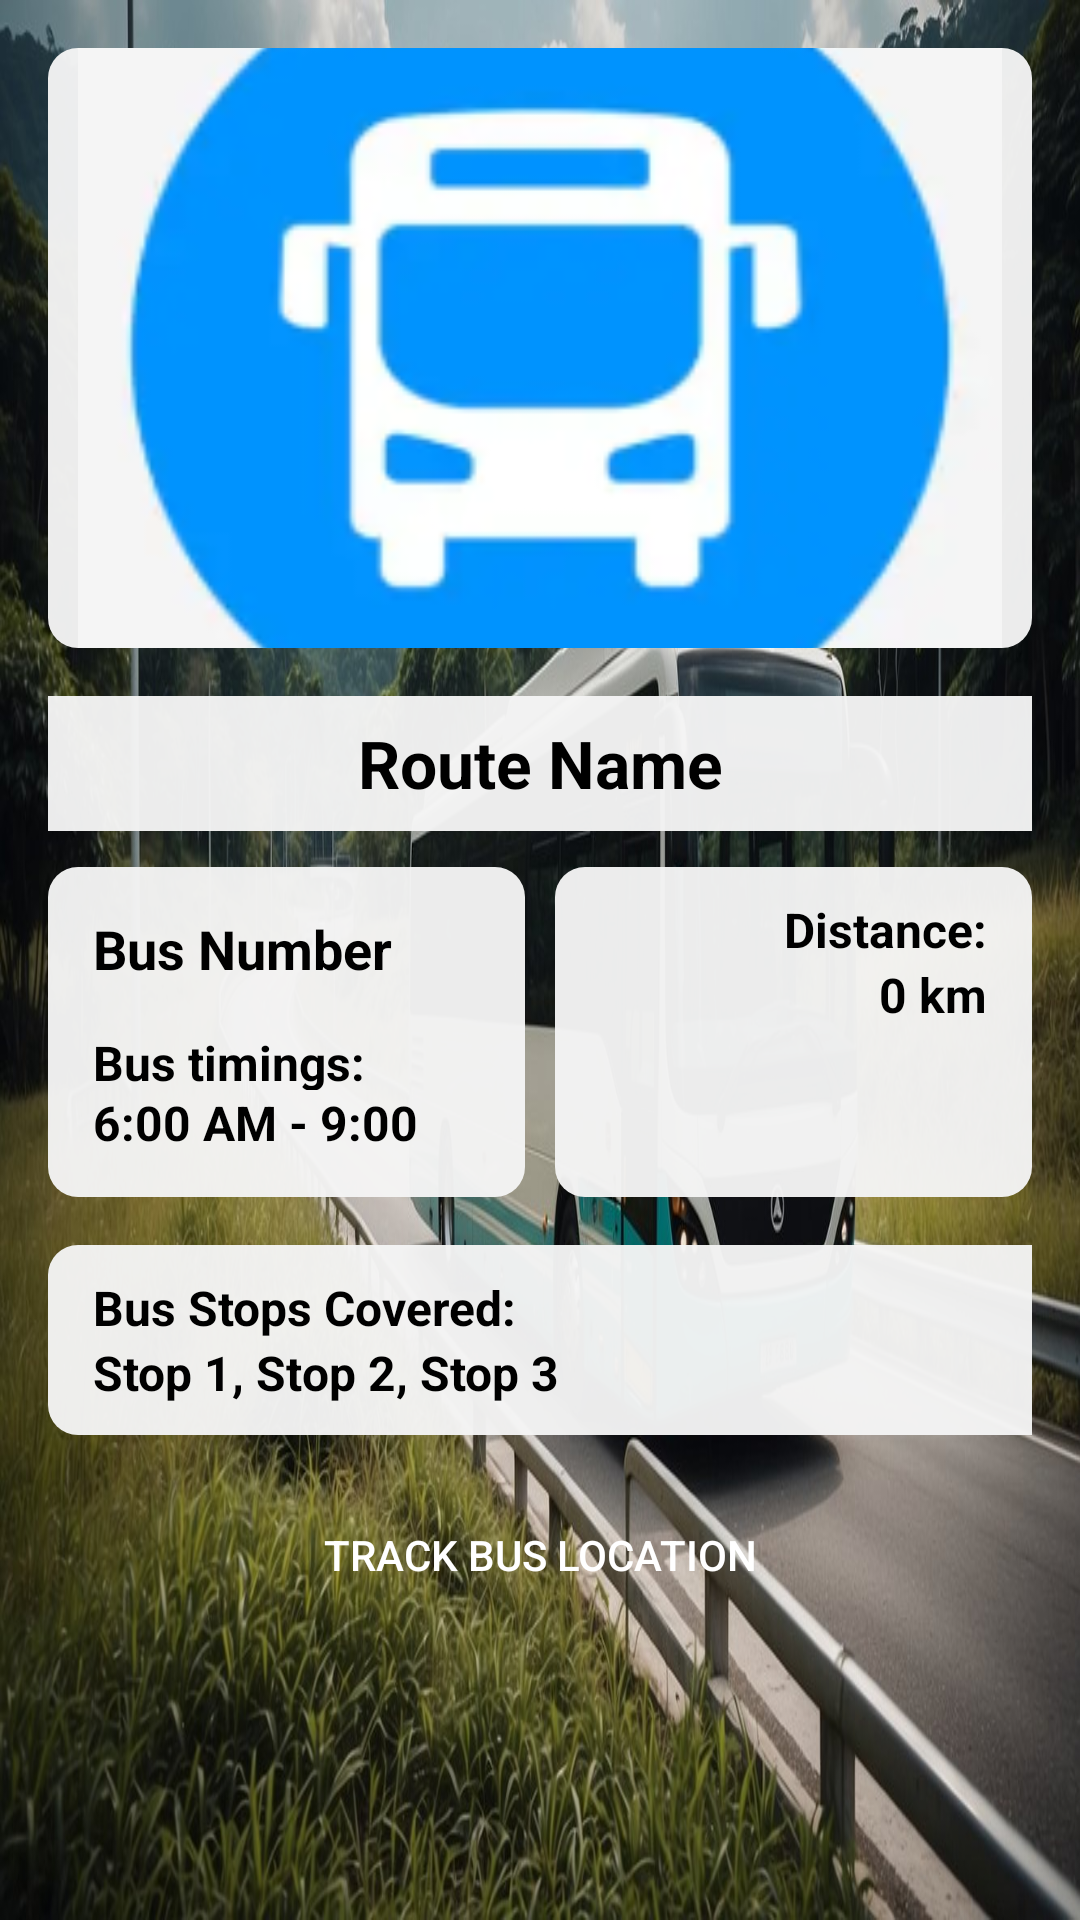

Here is an Android app screen rendered from its layout file. Give the layout XML and the strings, colors and styles it references.
<!-- AndroidManifest.xml: application theme Theme.TransitSync -->
<!-- res/layout/fragment_detail.xml -->
<?xml version="1.0" encoding="utf-8"?>
<LinearLayout xmlns:android="http://schemas.android.com/apk/res/android"
    android:layout_width="match_parent"
    android:layout_height="match_parent"
    android:background="@drawable/bus_bkgd"
    android:orientation="vertical"
    android:padding="16dp">

    
    <LinearLayout
        android:layout_width="match_parent"
        android:layout_height="wrap_content">

        <ImageView
            android:id="@+id/bus_image"
            android:layout_width="match_parent"
            android:layout_height="200dp"
            android:layout_gravity="center"
            android:background="@drawable/edit_text_background"
            android:scaleType="centerCrop"
            android:src="@drawable/bus_icon" />
    </LinearLayout>

    <LinearLayout
        android:layout_width="wrap_content"
        android:layout_height="wrap_content"
        android:orientation="vertical"
        android:layout_marginTop="16dp">
        
        <TextView
            android:id="@+id/bus_route_name"
            android:layout_width="377dp"
            android:layout_height="45dp"
            android:layout_gravity="center_horizontal"
            android:background="@drawable/edit_text_background"
            android:gravity="center"
            android:padding="3dp"
            android:text="Route Name"
            android:textSize="22sp"
            android:textStyle="bold"
            android:textColor="@color/black"/>

        
        <LinearLayout
            android:layout_width="match_parent"
            android:layout_height="110dp"
            android:layout_marginTop="12dp"
            android:orientation="horizontal">

            
            <LinearLayout
                android:layout_width="0dp"
                android:layout_height="wrap_content"
                android:layout_marginRight="5dp"
                android:layout_weight="1"
                android:background="@drawable/edit_text_background"
                android:orientation="vertical">

                <TextView
                    android:id="@+id/bus_number"
                    android:layout_width="wrap_content"
                    android:layout_height="wrap_content"
                    android:layout_marginBottom="10dp"
                    android:padding="5dp"
                    android:text="Bus Number"
                    android:textSize="18sp"
                    android:textStyle="bold"
                    android:textColor="@color/black"/>

                <TextView
                    android:id="@+id/bus_timings_title"
                    android:layout_width="match_parent"
                    android:layout_height="20dp"
                    android:paddingLeft="5dp"
                    android:text="Bus timings:"
                    android:textSize="16dp"
                    android:textStyle="bold"
                    android:textColor="@color/black"/>

                <TextView
                    android:id="@+id/bus_timings"
                    android:layout_width="match_parent"
                    android:layout_height="20dp"
                    android:layout_marginBottom="8dp"
                    android:paddingLeft="5dp"
                    android:text="6:00 AM - 9:00 PM"
                    android:textSize="16dp"
                    android:textStyle="bold"
                    android:textColor="@color/black"/>
            </LinearLayout>

            
            <LinearLayout
                android:layout_width="0dp"
                android:layout_height="match_parent"
                android:layout_marginLeft="5dp"
                android:layout_weight="1"
                android:background="@drawable/edit_text_background"
                android:gravity="end"
                android:orientation="vertical">

                <TextView
                    android:id="@+id/distance_title"
                    android:layout_width="wrap_content"
                    android:layout_height="wrap_content"
                    android:paddingRight="5dp"
                    android:text="Distance:"
                    android:textSize="16dp"
                    android:textStyle="bold"
                    android:textColor="@color/black"/>

                <TextView
                    android:id="@+id/distance_covered"
                    android:layout_width="wrap_content"
                    android:layout_height="wrap_content"
                    android:paddingRight="5dp"
                    android:text="0 km"
                    android:textSize="16dp"
                    android:textStyle="bold"
                    android:textColor="@color/black"/>
            </LinearLayout>
        </LinearLayout>

        
        <LinearLayout
            android:layout_width="377dp"
            android:layout_height="wrap_content"
            android:layout_marginTop="16dp"
            android:background="@drawable/edit_text_background"
            android:orientation="vertical">

            <TextView
                android:id="@+id/bus_stops_title"
                android:layout_width="match_parent"
                android:layout_height="wrap_content"
                android:paddingLeft="5dp"
                android:text="Bus Stops Covered:"
                android:textSize="16dp"
                android:textStyle="bold"
                android:textColor="@color/black"/>

            <TextView
                android:id="@+id/nearby_stops"
                android:layout_width="match_parent"
                android:layout_height="wrap_content"
                android:paddingLeft="5dp"
                android:text="Stop 1, Stop 2, Stop 3"
                android:textSize="16dp"
                android:textStyle="bold"
                android:textColor="@color/black"/>
        </LinearLayout>


        
        <Button
            android:id="@+id/view_bus_location"
            android:layout_width="match_parent"
            android:layout_height="wrap_content"
            android:layout_marginTop="16dp"
            android:background="@drawable/edit_btn_background"
            android:text="Track bus location"
            android:textColor="@color/white" />
    </LinearLayout>

</LinearLayout>
<!-- resources referenced by this layout -->
<resources>
  <color name="black">#FF000000</color>
  <color name="white">#FFFFFFFF</color>
  <!-- drawable bus_bkgd: png bitmap (drawable, 182506 bytes) -->
  <!-- drawable bus_icon: png bitmap (drawable, 29657 bytes) -->
  <!-- drawable edit_text_background (drawable) -->
  <?xml version="1.0" encoding="utf-8"?>
  <shape xmlns:android="http://schemas.android.com/apk/res/android">
      <solid android:color="#F5F5F5F5"/> 
      <corners android:radius="10dp"/> 
      <padding
          android:left="10dp"
          android:right="10dp"
          android:top="10dp"
          android:bottom="10dp"/> 
  </shape>
  <style name="Theme.TransitSync" parent="Base.Theme.TransitSync" />
  <style name="Base.Theme.TransitSync" parent="Theme.AppCompat.DayNight.DarkActionBar">
          
          <item name="colorPrimary">@color/blue</item>
          <item name="colorSecondary">@color/dark_blue</item>
          <item name="android:statusBarColor" targetApi="i">?attr/colorSecondary</item>
      </style>
  <color name="blue">#1E81D0</color>
  <color name="dark_blue">#134A75</color>
</resources>
